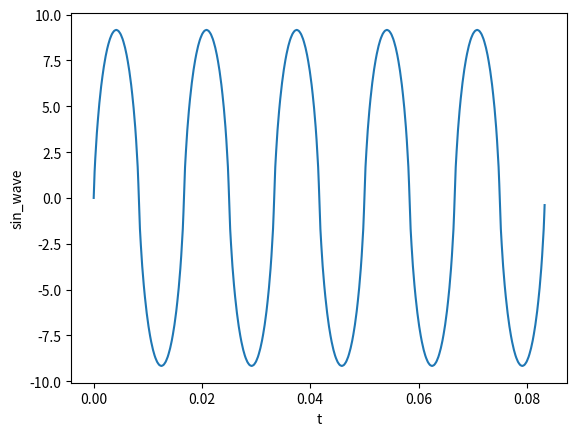

The matplotlib source for this figure:
import math
import numpy as np
import matplotlib.pyplot as plt

#tần số cơ bản
f = 60.0
#chu kì
T = 1 / f
#số chu kì tín hiệu cần vẽ
N = 5
#tần số lấy mẫu
fs = 2000
#biên độ
A = 10

t = np.arange(0, N * T , N * T / float(fs))
print (np.shape(t))

n = 10

sin_wave = np.zeros(fs)
print (np.shape(sin_wave))

for i in range(2 * n + 1):
  
        print (i)
        i1 = math.pow(1/(2 * float(i) + 1), 2)
        s2 = A * i1 * np.sin(2 * math.pi * ( 2 * i + 1) * f * t)
        sin_wave += s2

plt.plot(t, sin_wave, label='sin_wave')
plt.xlabel('t')
plt.ylabel('sin_wave')
plt.savefig("wave_sin2.jpg")
plt.show()